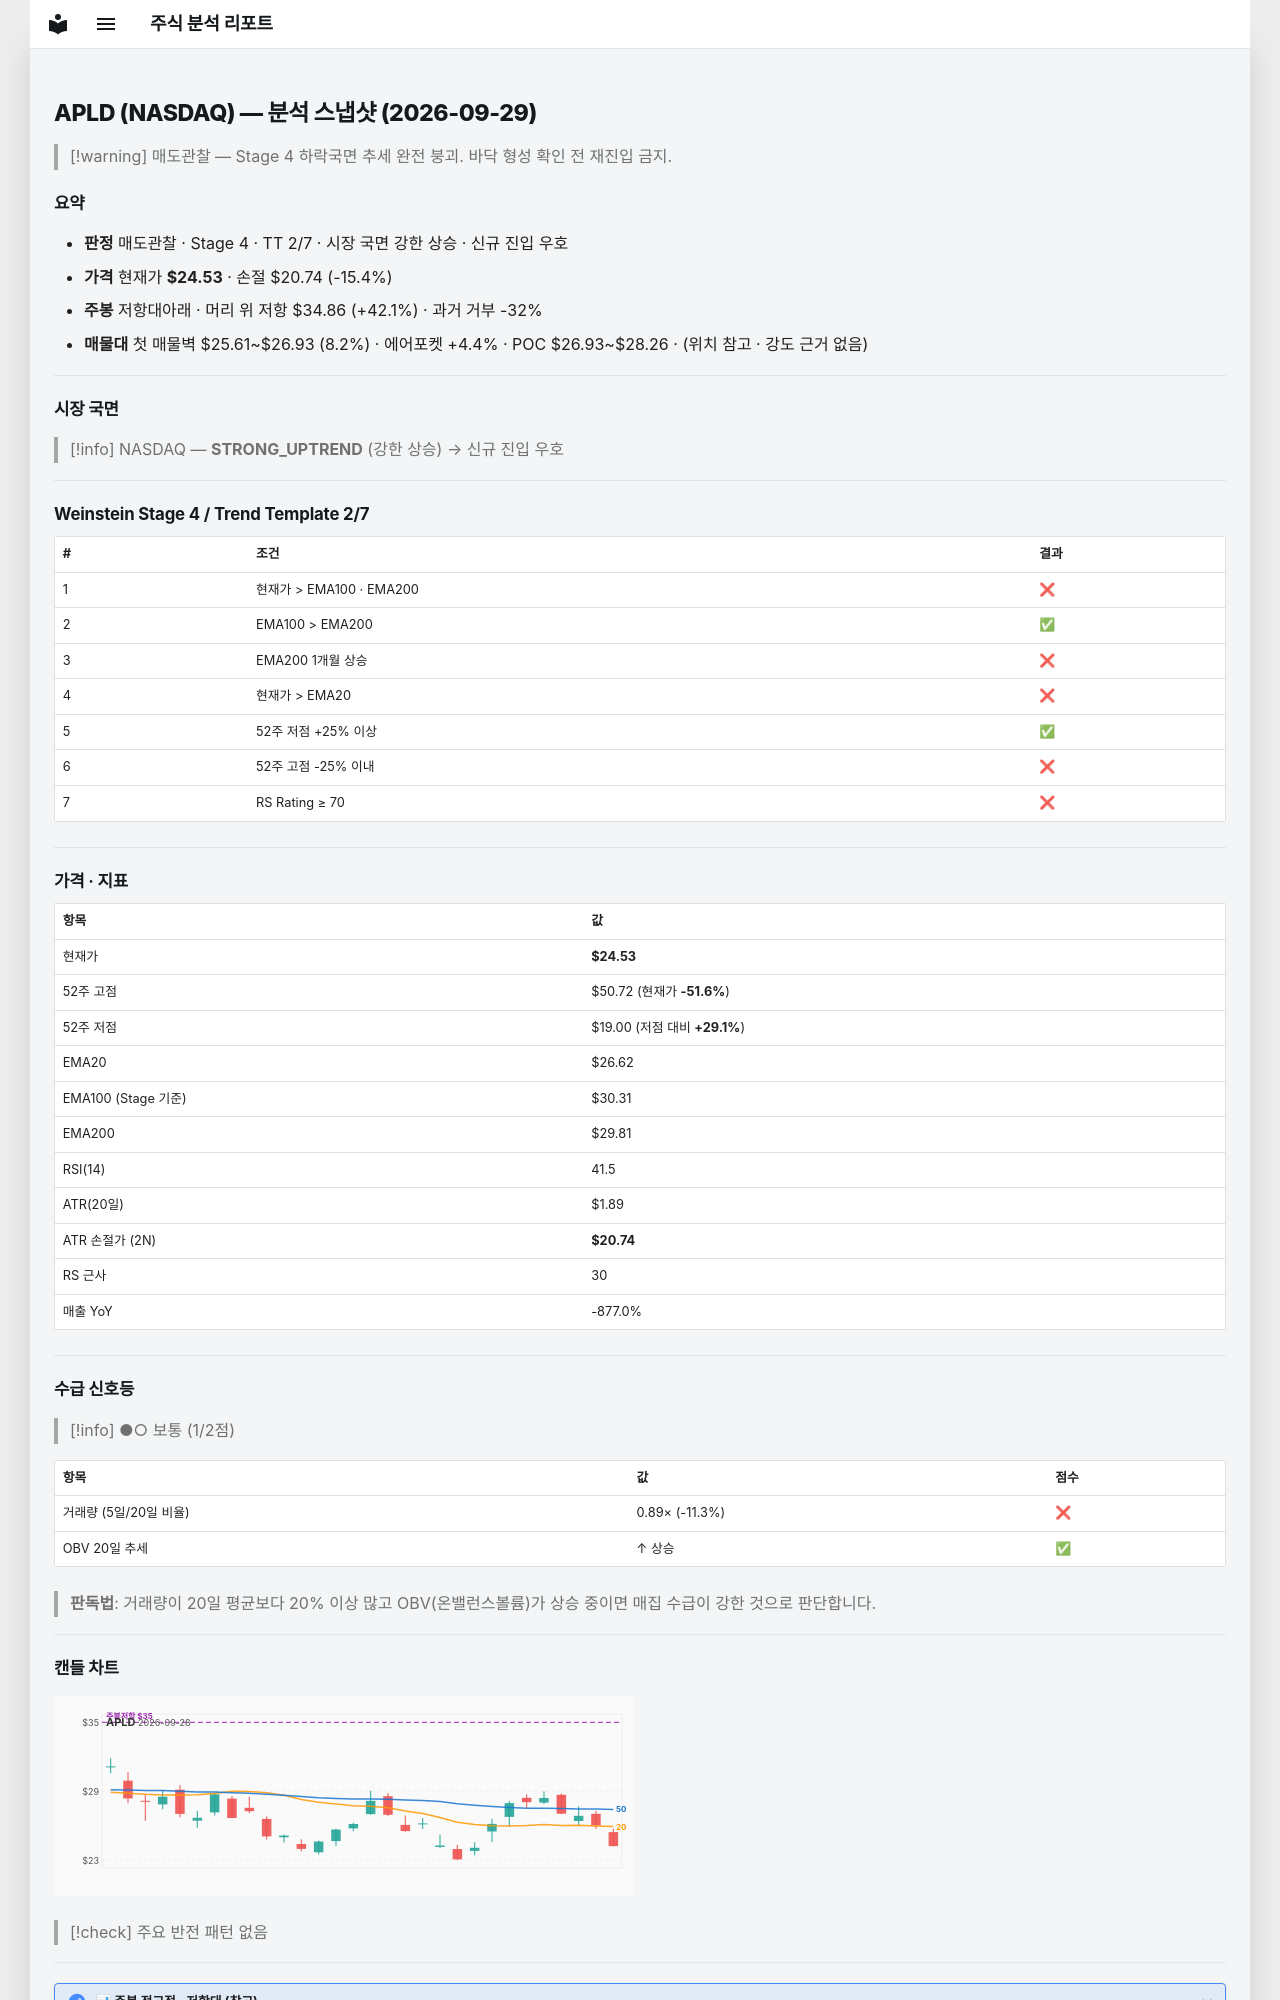

repository: soloandco/stock-reports · page: snapshots/APLD-2026-09-29/index.html · generator: mkdocs

---
type: analysis-snapshot
title: APLD 분석 스냅샷
ticker: APLD
market: NASDAQ
created: 2026-09-29
updated: 2026-09-29
bar-date: 2026-09-28
verdict: 매도관찰
real-rr: 2.73
sma50-gap-pct: -7.9
weekly-position: 저항대아래
weekly-overhead-price: 34.86
weekly-overhead-pct: 42.1
stage: 4
trend-template-score: 2
tt-max: 7
ma-set: ema-20-100-200
price: 24.530000686645508
stop-price: 20.743202199350122
market-regime: STRONG_UPTREND
supply-demand-score: 1/2
supply-demand-label: 보통
status: tracking
tags:
  - stock-agent
  - watchlist
  - APLD
  - analysis
related:
  - "[[analysis-template]]"
---

# APLD (NASDAQ) — 분석 스냅샷 (2026-09-29)

> [!warning] 매도관찰 — Stage 4 하락국면
> 추세 완전 붕괴. 바닥 형성 확인 전 재진입 금지.

## 요약

- **판정** 매도관찰 · Stage 4 · TT 2/7 · 시장 국면 강한 상승 · 신규 진입 우호
- **가격** 현재가 **$24.53** · 손절 $20.74 (-15.4%)
- **주봉** 저항대아래 · 머리 위 저항 $34.86 (+42.1%) · 과거 거부 -32%
- **매물대** 첫 매물벽 $25.61~$26.93 (8.2%) · 에어포켓 +4.4% · POC $26.93~$28.26 · (위치 참고 · 강도 근거 없음)

---

## 시장 국면

> [!info] NASDAQ — **STRONG_UPTREND** (강한 상승) → 신규 진입 우호

---

## Weinstein Stage 4 / Trend Template 2/7

| # | 조건 | 결과 |
|---|------|------|
| 1 | 현재가 > EMA100 · EMA200 | ❌ |
| 2 | EMA100 > EMA200 | ✅ |
| 3 | EMA200 1개월 상승 | ❌ |
| 4 | 현재가 > EMA20 | ❌ |
| 5 | 52주 저점 +25% 이상 | ✅ |
| 6 | 52주 고점 -25% 이내 | ❌ |
| 7 | RS Rating ≥ 70 | ❌ |

---

## 가격 · 지표

| 항목 | 값 |
|------|---|
| 현재가 | **$24.53** |
| 52주 고점 | $50.72 (현재가 **-51.6%**) |
| 52주 저점 | $19.00 (저점 대비 **+29.1%**) |
| EMA20 | $26.62 |
| EMA100 (Stage 기준) | $30.31 |
| EMA200 | $29.81 |
| RSI(14) | 41.5 |
| ATR(20일) | $1.89 |
| ATR 손절가 (2N) | **$20.74** |
| RS 근사 | 30 |
| 매출 YoY | -877.0% |

---
## 수급 신호등

> [!info] ●○ 보통 (1/2점)

| 항목 | 값 | 점수 |
|------|------|------|
| 거래량 (5일/20일 비율) | 0.89× (-11.3%) | ❌ |
| OBV 20일 추세 | ↑ 상승 | ✅ |

> **판독법**: 거래량이 20일 평균보다 20% 이상 많고 OBV(온밸런스볼륨)가 상승 중이면 매집 수급이 강한 것으로 판단합니다.

---
